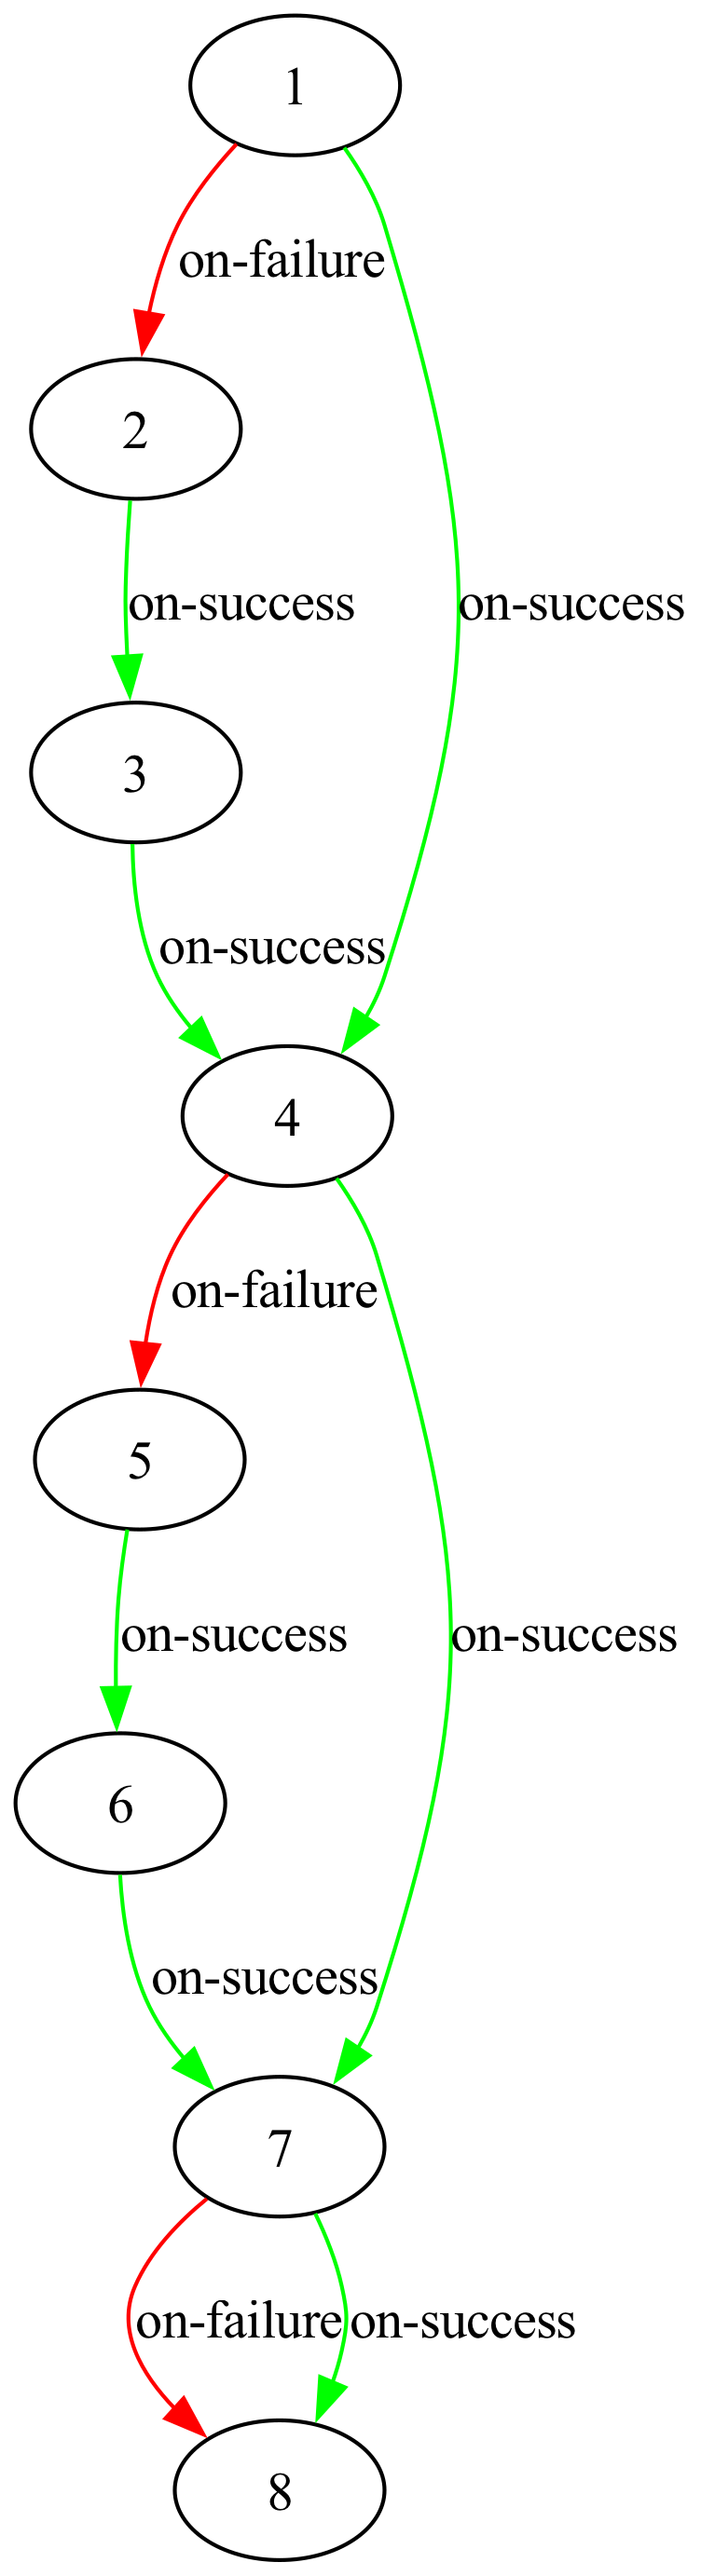

The table this chart was drawn from, first rows:
s, p, o
1, on-failure, 2
1, on-success, 4
2, on-success, 3
3, on-success, 4
4, on-failure, 5
4, on-success, 7
5, on-success, 6
6, on-success, 7
7, on-failure, 8
7, on-success, 8
